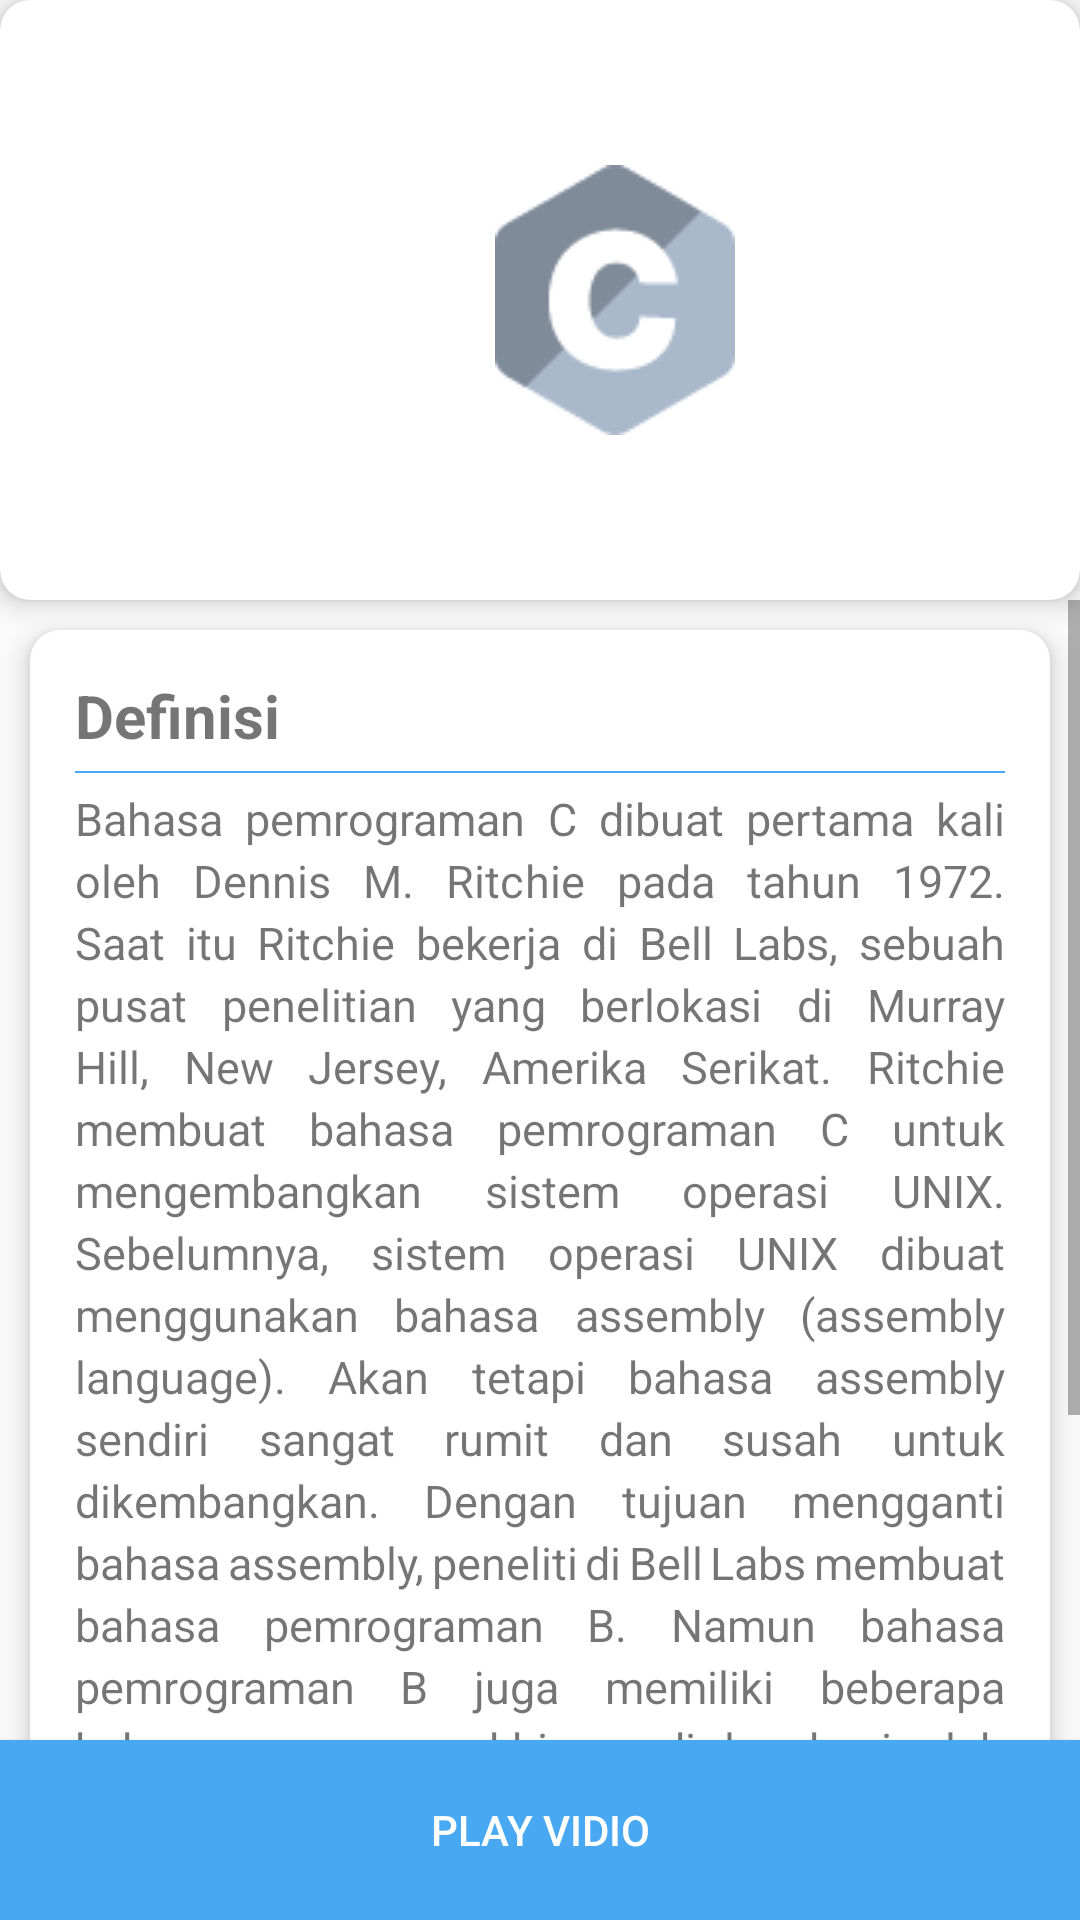

Produce the Android XML layout that renders to this screen, including the resource entries it uses.
<!-- AndroidManifest.xml: application theme AppTheme -->
<!-- res/layout/activity_c.xml -->
<?xml version="1.0" encoding="utf-8"?>
<LinearLayout
    xmlns:android="http://schemas.android.com/apk/res/android"
    xmlns:app="http://schemas.android.com/apk/res-auto"
    xmlns:tools="http://schemas.android.com/tools"
    android:layout_width="match_parent"
    android:layout_height="match_parent"
    android:orientation="vertical"
    tools:context=".PHP">

    <android.support.v7.widget.CardView
        app:cardElevation="5dp"
        app:cardCornerRadius="10dp"
        android:layout_width="wrap_content"
        android:layout_height="wrap_content">

        <ImageView
            android:id="@+id/gambar"
            android:layout_width="410dp"
            android:layout_height="200dp"
            android:padding="10dp"
            android:scaleType="centerInside"
            android:src="@drawable/c"
            android:transitionName="imagephp" />

    </android.support.v7.widget.CardView>

    <RelativeLayout
        android:id="@+id/rl1"
        android:layout_width="match_parent"
        android:layout_height="wrap_content">

        <ScrollView
            android:layout_marginBottom="60dp"
            android:layout_width="match_parent"
            android:layout_height="match_parent">

            <LinearLayout
                android:layout_width="match_parent"
                android:layout_height="match_parent"
                android:orientation="vertical">

                <android.support.v7.widget.CardView
                    app:cardElevation="5dp"
                    app:cardCornerRadius="10dp"
                    android:layout_margin="10dp"
                    android:layout_width="match_parent"
                    android:layout_height="wrap_content">

                    <LinearLayout
                        android:padding="15dp"
                        android:layout_marginBottom="10dp"
                        android:layout_width="match_parent"
                        android:layout_height="wrap_content"
                        android:orientation="vertical">

                        <TextView
                            android:layout_width="wrap_content"
                            android:layout_height="wrap_content"
                            android:text="Definisi"
                            android:textSize="20sp"
                            android:textStyle="bold"/>
                        <View
                            android:layout_width="match_parent"
                            android:layout_height="2px"
                            android:background="@color/colorPrimary"
                            android:layout_marginTop="5dp"/>

                        <TextView
                            android:layout_width="wrap_content"
                            android:layout_height="wrap_content"
                            android:layout_marginTop="5dp"
                            android:gravity=""
                            android:justificationMode="inter_word"
                            android:lineSpacingExtra="3sp"
                            android:text="@string/c"
                            android:textSize="15sp" />

                    </LinearLayout>
                </android.support.v7.widget.CardView>

            </LinearLayout>
        </ScrollView>


        <RelativeLayout
            android:layout_width="match_parent"
            android:layout_height="wrap_content"
            android:gravity="bottom"
            android:layout_alignParentBottom="true">

            <Button
                android:id="@+id/play"
                android:layout_width="match_parent"
                android:layout_height="60dp"
                android:text="Play Vidio"
                android:textColor="#ffffff"
                android:background="@color/colorPrimary"
                android:layout_alignParentBottom="true"/>
        </RelativeLayout>


    </RelativeLayout>


</LinearLayout>
<!-- resources referenced by this layout -->
<resources>
  <color name="colorPrimary">#48A8F1</color>
  <!-- drawable c: png bitmap (drawable, 2861 bytes) -->
  <string name="c">
      Bahasa pemrograman C dibuat pertama kali oleh Dennis M. Ritchie pada tahun 1972. Saat itu Ritchie bekerja di Bell Labs, sebuah pusat penelitian yang berlokasi di Murray Hill, New Jersey, Amerika Serikat.
  
      Ritchie membuat bahasa pemrograman C untuk mengembangkan sistem operasi UNIX. Sebelumnya, sistem operasi UNIX dibuat menggunakan bahasa assembly (assembly language). Akan tetapi bahasa assembly sendiri sangat rumit dan susah untuk dikembangkan.
  
      Dengan tujuan mengganti bahasa assembly, peneliti di Bell Labs membuat bahasa pemrograman B. Namun bahasa pemrograman B juga memiliki beberapa kekurangan, yang akhirnya di lengkapi oleh bahasa pemrograman C.
  
      Dengan bahasa C inilah sistem operasi UNIX ditulis ulang. Pada gilirannya, UNIX menjadi dasar dari banyak sistem operasi modern saat ini, termasuk Linux, Mac OS (iOS), hingga sistem operasi Android.
     </string>
  <style name="AppTheme" parent="Theme.AppCompat.Light.NoActionBar">
          
          <item name="colorPrimary">@color/colorPrimary</item>
          <item name="colorPrimaryDark">@color/colorPrimaryDark</item>
          <item name="colorAccent">@color/colorAccent</item>
      </style>
  <color name="colorPrimaryDark">#3688E9</color>
  <color name="colorAccent">#D81B60</color>
</resources>
